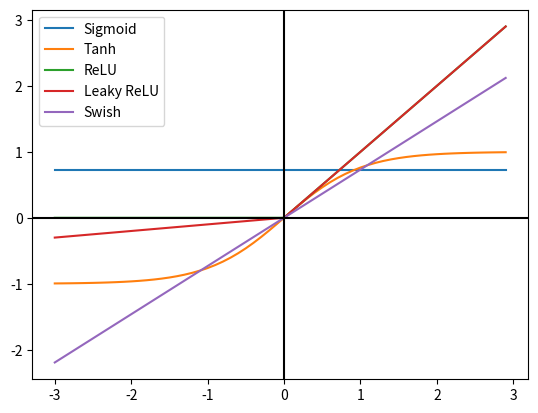

The script that saved this image:
# -*- coding: utf-8 -*-
"""
Created on Thu Jul  2 09:34:15 2020

[redacted]
"""

import math
import matplotlib.pyplot as plt
import numpy as np

#sigmoid function
def sigmoid(x):
    a = []
    for i in x:
        a.append(1/(1+math.exp(-1)))
    return a
#hyperbolic tangent function

def tanh(x,derivative=False):
    if (derivative ==True):
        return (1-(x ** 2))
    return np.tanh(x)

#RELU

def re(x):
    b = []
    for i in x:
        if i<0:
            b.append(0)
        else:
            b.append(i)
    return b
# leaky RElu

def lr(x):
    b =[]
    for i in x:
        if i<0:
           b.append(i/10)
        else:
           b.append(i)
    return b

# visualization of graphs

x =np.arange(-3.,3.,0.1)
sig = sigmoid(x)
tanh = tanh(x)
relu = re(x)
leaky_relu = lr(x)
swish = sig*x

line_1, = plt.plot(x,sig, label='Sigmoid')
line_2, = plt.plot(x,tanh, label='Tanh')
line_3, = plt.plot(x,relu, label='ReLU')
line_4, = plt.plot(x,leaky_relu, label='Leaky ReLU')
line_5, = plt.plot(x,swish, label='Swish')
plt.legend(handles=[line_1, line_2, line_3, line_4, line_5])
plt.axhline(y=0, color='k')
plt.axvline(x=0, color='k')
plt.show()